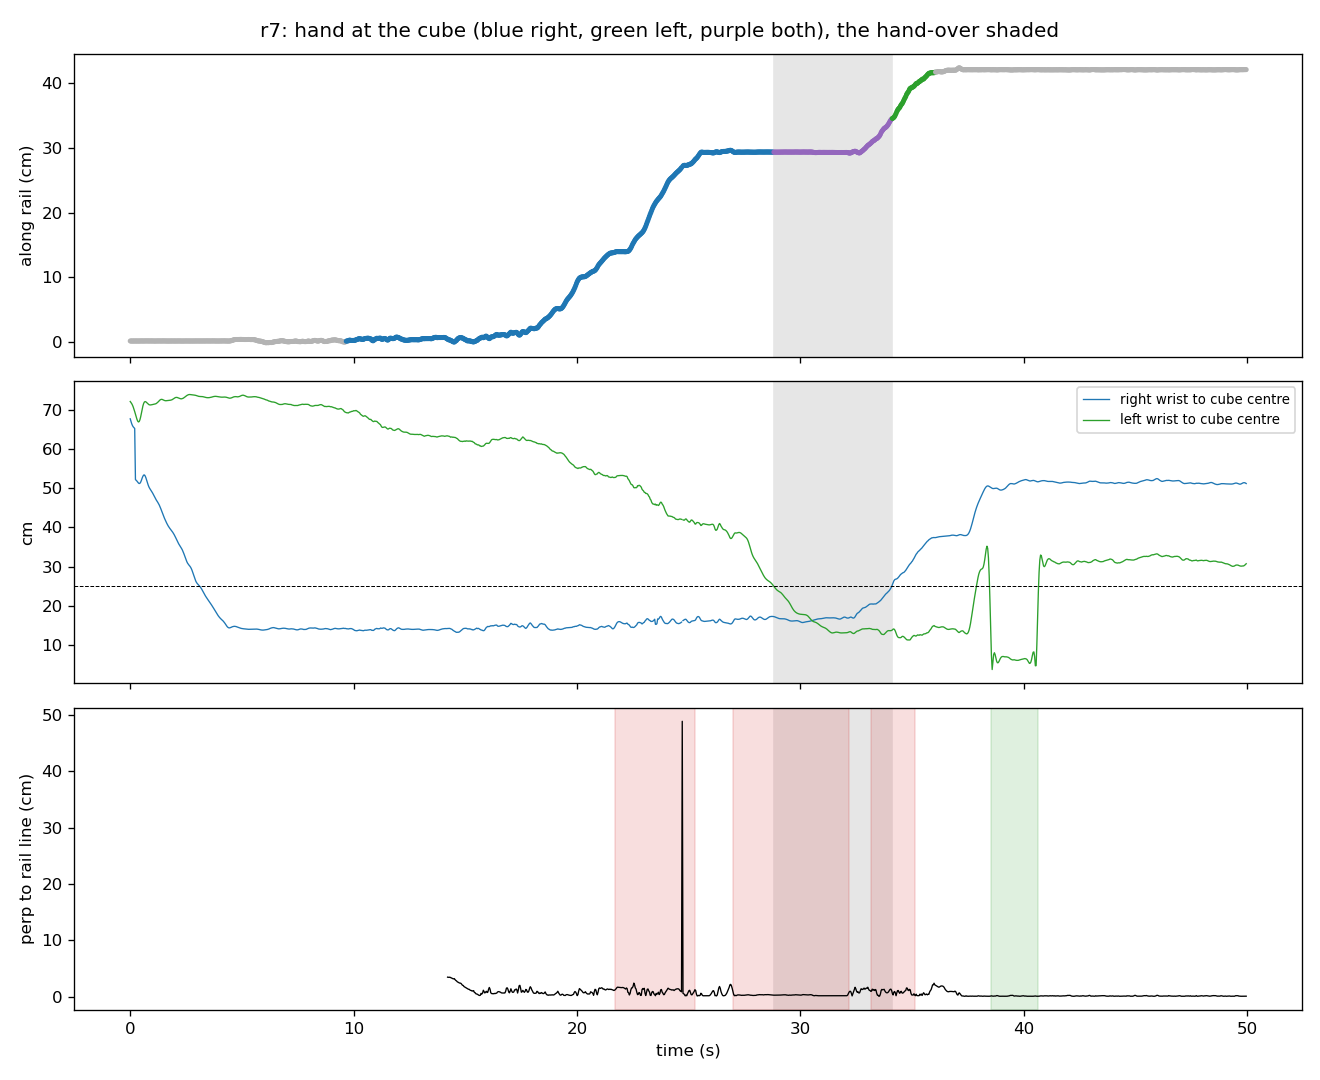

The file beside this chart, header and first rows:
frame, time_s, part, hand, along_cm, perp_cm, dist_right_cm, dist_left_cm, fk_left_x, fk_left_y, fk_left_z, fk_right_x, fk_right_y, fk_right_z, meas_left_x, meas_left_y, meas_left_z, meas_right_x, meas_right_y, meas_right_z, root_tag
0, 0.0000, , none, 0.1740, 23.62, 67.65, 72.06, 0.2817, 0.1484, 0.7564, -0.3221, 0.1819, 0.9269, 0.2774, 0.1628, 0.7545, , , , 0
1, 0.0333, , none, 0.1720, 23.61, 66.97, 71.81, 0.2799, 0.1479, 0.7541, -0.3216, 0.1793, 0.9206, 0.2766, 0.1598, 0.7525, , , , 0
2, 0.0667, , none, 0.1709, 23.61, 66.39, 71.51, 0.2777, 0.1476, 0.7516, -0.3209, 0.1771, 0.9152, 0.2754, 0.1563, 0.7503, , , , 0
3, 0.1000, , none, 0.1704, 23.6, 65.94, 71.14, 0.2748, 0.1477, 0.7488, -0.3198, 0.1751, 0.9111, 0.2735, 0.1522, 0.7478, , , , 0
4, 0.1334, , none, 0.1706, 23.6, 65.61, 70.67, 0.2708, 0.1481, 0.7458, -0.3184, 0.1734, 0.9083, 0.2708, 0.1472, 0.7449, , , , 0
5, 0.1668, , none, 0.1727, 23.61, 65.38, 70.12, 0.2661, 0.1490, 0.7426, -0.3168, 0.1719, 0.9064, 0.2673, 0.1414, 0.7417, , , , 0
6, 0.2001, , none, 0.1731, 23.61, 65.18, 69.49, 0.2608, 0.1505, 0.7392, -0.3153, 0.1706, 0.9048, 0.2633, 0.1350, 0.7380, , , , 0
7, 0.2335, , none, 0.1733, 23.61, 52.17, 68.82, 0.2552, 0.1524, 0.7356, -0.3404, 0.1729, 0.8481, 0.2590, 0.1282, 0.7340, -0.2836, 0.1378, 0.7812, 0
8, 0.2668, , none, 0.1726, 23.61, 51.99, 68.15, 0.2499, 0.1545, 0.7319, -0.3322, 0.1795, 0.7814, 0.2547, 0.1214, 0.7300, -0.2833, 0.1364, 0.7797, 0
9, 0.3002, , none, 0.1723, 23.61, 51.78, 67.54, 0.2452, 0.1567, 0.7283, -0.2997, 0.1721, 0.7672, 0.2510, 0.1153, 0.7262, -0.2829, 0.1351, 0.7777, 0
10, 0.3335, , none, 0.1709, 23.61, 51.52, 67.07, 0.2417, 0.1583, 0.7250, -0.2731, 0.1649, 0.7688, 0.2482, 0.1108, 0.7232, -0.2824, 0.1342, 0.7754, 0
11, 0.3669, , none, 0.1725, 23.61, 51.29, 66.86, 0.2399, 0.1591, 0.7225, -0.2723, 0.1647, 0.7657, 0.2468, 0.1090, 0.7217, -0.2820, 0.1340, 0.7730, 0
12, 0.4002, , none, 0.1710, 23.6, 51.15, 66.95, 0.2403, 0.1587, 0.7215, -0.2721, 0.1650, 0.7638, 0.2474, 0.1106, 0.7222, -0.2817, 0.1353, 0.7715, 0
13, 0.4336, , none, 0.1753, 23.62, 51.22, 67.4, 0.2434, 0.1574, 0.7223, -0.2727, 0.1656, 0.7641, 0.2502, 0.1157, 0.7248, -0.2817, 0.1385, 0.7714, 0
14, 0.4669, , none, 0.1765, 23.63, 51.5, 68.14, 0.2491, 0.1554, 0.7253, -0.2742, 0.1666, 0.7669, 0.2549, 0.1238, 0.7292, -0.2819, 0.1438, 0.7731, 0
15, 0.5003, , none, 0.1772, 23.63, 51.97, 69.08, 0.2568, 0.1537, 0.7301, -0.2764, 0.1680, 0.7717, 0.2612, 0.1337, 0.7344, -0.2824, 0.1508, 0.7764, 0
16, 0.5336, , none, 0.1800, 23.64, 52.53, 70.06, 0.2655, 0.1529, 0.7357, -0.2789, 0.1697, 0.7775, 0.2680, 0.1437, 0.7395, -0.2828, 0.1585, 0.7802, 0
17, 0.5670, , none, 0.1754, 23.62, 53.01, 70.92, 0.2738, 0.1532, 0.7407, -0.2812, 0.1715, 0.7827, 0.2744, 0.1524, 0.7434, -0.2830, 0.1658, 0.7835, 0
18, 0.6003, , none, 0.1763, 23.63, 53.31, 71.56, 0.2805, 0.1543, 0.7440, -0.2827, 0.1733, 0.7860, 0.2798, 0.1587, 0.7456, -0.2827, 0.1720, 0.7850, 0
19, 0.6337, , none, 0.1790, 23.64, 53.35, 71.93, 0.2850, 0.1556, 0.7454, -0.2833, 0.1747, 0.7865, 0.2836, 0.1625, 0.7460, -0.2820, 0.1764, 0.7843, 0
20, 0.6670, , none, 0.1798, 23.64, 53.1, 72.05, 0.2874, 0.1568, 0.7451, -0.2829, 0.1759, 0.7840, 0.2858, 0.1641, 0.7449, -0.2808, 0.1789, 0.7811, 0
21, 0.7004, , none, 0.1817, 23.64, 52.64, 71.98, 0.2882, 0.1578, 0.7435, -0.2817, 0.1768, 0.7793, 0.2866, 0.1642, 0.7428, -0.2794, 0.1800, 0.7759, 0
22, 0.7338, , none, 0.1815, 23.64, 52.03, 71.8, 0.2878, 0.1586, 0.7412, -0.2802, 0.1777, 0.7734, 0.2866, 0.1636, 0.7403, -0.2779, 0.1802, 0.7697, 0
23, 0.7671, , none, 0.1822, 23.65, 51.4, 71.59, 0.2871, 0.1594, 0.7387, -0.2786, 0.1784, 0.7672, 0.2861, 0.1630, 0.7379, -0.2765, 0.1801, 0.7632, 0
24, 0.8005, , none, 0.1816, 23.65, 50.83, 71.41, 0.2863, 0.1601, 0.7365, -0.2774, 0.1790, 0.7614, 0.2856, 0.1628, 0.7357, -0.2754, 0.1800, 0.7573, 0
25, 0.8338, , none, 0.1759, 23.62, 50.33, 71.28, 0.2858, 0.1608, 0.7347, -0.2767, 0.1794, 0.7566, 0.2852, 0.1630, 0.7340, -0.2745, 0.1802, 0.7523, 0
26, 0.8672, , none, 0.1773, 23.63, 49.96, 71.21, 0.2857, 0.1615, 0.7335, -0.2764, 0.1796, 0.7527, 0.2851, 0.1635, 0.7329, -0.2740, 0.1809, 0.7483, 0
27, 0.9005, , none, 0.1780, 23.63, 49.65, 71.19, 0.2858, 0.1619, 0.7329, -0.2764, 0.1797, 0.7493, 0.2852, 0.1641, 0.7324, -0.2737, 0.1818, 0.7448, 0
28, 0.9339, , none, 0.1803, 23.64, 49.38, 71.21, 0.2860, 0.1622, 0.7328, -0.2766, 0.1799, 0.7461, 0.2854, 0.1646, 0.7323, -0.2736, 0.1828, 0.7416, 0
29, 0.9672, , none, 0.1799, 23.64, 49.08, 71.24, 0.2863, 0.1622, 0.7331, -0.2767, 0.1802, 0.7428, 0.2855, 0.1650, 0.7326, -0.2734, 0.1838, 0.7382, 0
30, 1.001, , none, 0.1782, 23.63, 48.75, 71.29, 0.2865, 0.1619, 0.7336, -0.2767, 0.1807, 0.7392, 0.2857, 0.1650, 0.7331, -0.2733, 0.1845, 0.7345, 0
31, 1.034, , none, 0.1762, 23.62, 48.38, 71.33, 0.2866, 0.1614, 0.7343, -0.2766, 0.1815, 0.7353, 0.2858, 0.1648, 0.7337, -0.2731, 0.1850, 0.7305, 0
32, 1.067, , none, 0.1723, 23.61, 47.99, 71.36, 0.2867, 0.1609, 0.7349, -0.2764, 0.1824, 0.7313, 0.2858, 0.1644, 0.7344, -0.2730, 0.1853, 0.7264, 0
33, 1.101, , none, 0.1681, 23.59, 47.6, 71.4, 0.2868, 0.1602, 0.7356, -0.2762, 0.1833, 0.7274, 0.2859, 0.1638, 0.7351, -0.2730, 0.1855, 0.7224, 0
34, 1.134, , none, 0.1704, 23.6, 47.26, 71.47, 0.2871, 0.1596, 0.7363, -0.2762, 0.1841, 0.7238, 0.2862, 0.1631, 0.7359, -0.2731, 0.1857, 0.7187, 0
35, 1.167, , none, 0.1729, 23.61, 46.94, 71.56, 0.2877, 0.1590, 0.7371, -0.2765, 0.1846, 0.7203, 0.2868, 0.1625, 0.7368, -0.2734, 0.1860, 0.7152, 0
36, 1.201, , none, 0.1789, 23.64, 46.66, 71.7, 0.2886, 0.1585, 0.7381, -0.2772, 0.1850, 0.7168, 0.2878, 0.1621, 0.7379, -0.2739, 0.1865, 0.7117, 0
37, 1.234, , none, 0.1789, 23.64, 46.36, 71.87, 0.2900, 0.1581, 0.7393, -0.2783, 0.1854, 0.7133, 0.2891, 0.1619, 0.7391, -0.2747, 0.1872, 0.7082, 0
38, 1.267, , none, 0.1800, 23.64, 46.03, 72.08, 0.2916, 0.1578, 0.7406, -0.2797, 0.1858, 0.7094, 0.2906, 0.1620, 0.7405, -0.2758, 0.1881, 0.7043, 0
39, 1.301, , none, 0.1794, 23.64, 45.66, 72.28, 0.2934, 0.1575, 0.7417, -0.2814, 0.1865, 0.7052, 0.2922, 0.1624, 0.7417, -0.2772, 0.1891, 0.7000, 0
40, 1.334, , none, 0.1763, 23.63, 45.23, 72.46, 0.2952, 0.1573, 0.7425, -0.2833, 0.1875, 0.7006, 0.2937, 0.1630, 0.7425, -0.2787, 0.1901, 0.6951, 0
41, 1.367, , none, 0.1734, 23.61, 44.76, 72.57, 0.2966, 0.1571, 0.7427, -0.2851, 0.1888, 0.6957, 0.2949, 0.1637, 0.7428, -0.2803, 0.1908, 0.6896, 0
42, 1.401, , none, 0.1749, 23.62, 44.26, 72.61, 0.2975, 0.1570, 0.7421, -0.2869, 0.1902, 0.6907, 0.2957, 0.1644, 0.7423, -0.2820, 0.1913, 0.6839, 0
43, 1.434, , none, 0.1769, 23.63, 43.74, 72.59, 0.2980, 0.1570, 0.7410, -0.2886, 0.1914, 0.6857, 0.2960, 0.1649, 0.7413, -0.2836, 0.1913, 0.6782, 0
44, 1.468, , none, 0.1813, 23.65, 43.25, 72.51, 0.2981, 0.1570, 0.7394, -0.2901, 0.1921, 0.6809, 0.2960, 0.1654, 0.7399, -0.2851, 0.1910, 0.6726, 0
45, 1.501, , none, 0.1809, 23.64, 42.75, 72.41, 0.2981, 0.1570, 0.7378, -0.2916, 0.1922, 0.6763, 0.2959, 0.1657, 0.7384, -0.2866, 0.1904, 0.6674, 0
46, 1.534, , none, 0.1805, 23.64, 42.29, 72.32, 0.2979, 0.1571, 0.7364, -0.2929, 0.1917, 0.6718, 0.2958, 0.1659, 0.7372, -0.2878, 0.1897, 0.6625, 0
47, 1.568, , none, 0.1788, 23.64, 41.85, 72.27, 0.2980, 0.1571, 0.7354, -0.2940, 0.1906, 0.6672, 0.2958, 0.1659, 0.7364, -0.2888, 0.1890, 0.6580, 0
48, 1.601, , none, 0.1752, 23.62, 41.43, 72.26, 0.2981, 0.1571, 0.7350, -0.2949, 0.1892, 0.6626, 0.2960, 0.1659, 0.7361, -0.2894, 0.1886, 0.6537, 0
49, 1.634, , none, 0.1725, 23.61, 41.04, 72.28, 0.2985, 0.1569, 0.7350, -0.2955, 0.1877, 0.6578, 0.2963, 0.1657, 0.7361, -0.2897, 0.1886, 0.6496, 0
50, 1.668, , none, 0.1683, 23.6, 40.66, 72.31, 0.2988, 0.1567, 0.7353, -0.2958, 0.1863, 0.6531, 0.2966, 0.1655, 0.7363, -0.2896, 0.1888, 0.6455, 0
51, 1.701, , none, 0.1687, 23.6, 40.33, 72.34, 0.2992, 0.1564, 0.7356, -0.2958, 0.1852, 0.6485, 0.2969, 0.1654, 0.7365, -0.2893, 0.1894, 0.6417, 0
52, 1.734, , none, 0.1705, 23.61, 40.03, 72.36, 0.2995, 0.1562, 0.7358, -0.2957, 0.1846, 0.6441, 0.2972, 0.1653, 0.7365, -0.2890, 0.1902, 0.6381, 0
53, 1.768, , none, 0.1727, 23.61, 39.76, 72.37, 0.2998, 0.1562, 0.7358, -0.2955, 0.1845, 0.6399, 0.2975, 0.1653, 0.7364, -0.2886, 0.1912, 0.6347, 0
54, 1.801, , none, 0.1737, 23.62, 39.51, 72.4, 0.3001, 0.1564, 0.7358, -0.2954, 0.1849, 0.6360, 0.2978, 0.1654, 0.7363, -0.2885, 0.1924, 0.6314, 0
55, 1.834, , none, 0.1760, 23.62, 39.27, 72.44, 0.3006, 0.1568, 0.7360, -0.2954, 0.1858, 0.6321, 0.2983, 0.1656, 0.7363, -0.2886, 0.1938, 0.6281, 0
56, 1.868, , none, 0.1751, 23.62, 39.02, 72.51, 0.3012, 0.1574, 0.7364, -0.2957, 0.1871, 0.6281, 0.2989, 0.1658, 0.7366, -0.2890, 0.1953, 0.6246, 0
57, 1.901, , none, 0.1746, 23.62, 38.75, 72.61, 0.3019, 0.1578, 0.7372, -0.2961, 0.1887, 0.6240, 0.2997, 0.1660, 0.7374, -0.2896, 0.1967, 0.6209, 0
58, 1.935, , none, 0.1747, 23.62, 38.45, 72.75, 0.3027, 0.1581, 0.7383, -0.2966, 0.1902, 0.6197, 0.3005, 0.1661, 0.7384, -0.2904, 0.1980, 0.6169, 0
59, 1.968, , none, 0.1742, 23.62, 38.12, 72.88, 0.3036, 0.1582, 0.7396, -0.2971, 0.1916, 0.6151, 0.3013, 0.1662, 0.7396, -0.2913, 0.1990, 0.6127, 0
... 1,439 more rows
